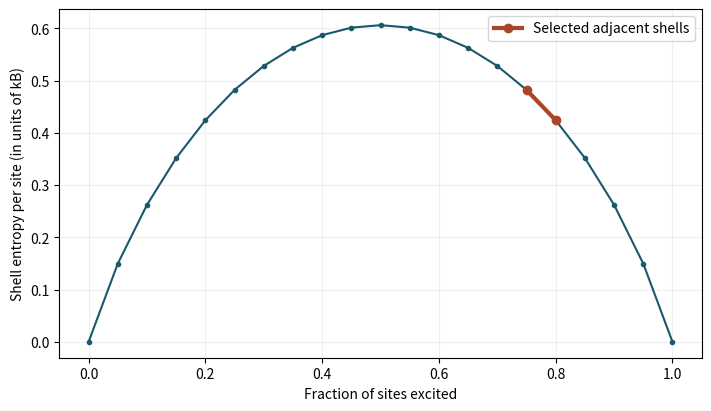
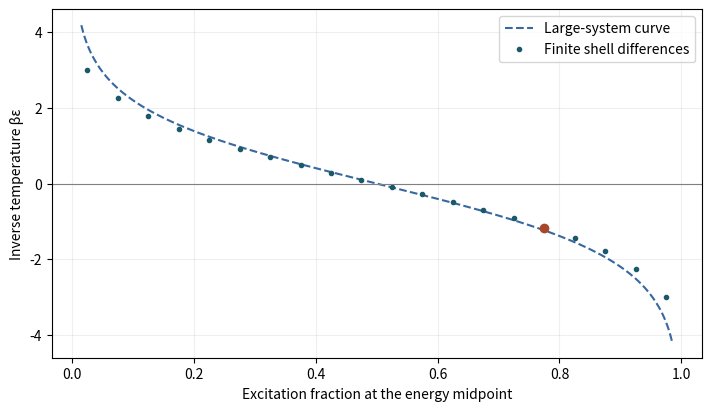

These figures' Python source, in order:
import numpy as np
import matplotlib.pyplot as plt

teal, orange, blue = "#19596a", "#aa462a", "#3868a0"
def axes(xlabel, ylabel):
    fig, ax = plt.subplots(figsize=(7, 4), constrained_layout=True)
    ax.set(xlabel=xlabel, ylabel=ylabel)
    ax.grid(alpha=0.2)
    return fig, ax

sites = 20
lower_excitation = 15

from math import lgamma
assert isinstance(sites,int) and sites >= 2
assert isinstance(lower_excitation,int) and 0 <= lower_excitation < sites
n = np.arange(sites+1)
log_count = np.array([lgamma(sites+1)-lgamma(int(j)+1)-lgamma(sites-int(j)+1) for j in n])
midpoint = (n[:-1]+.5)/sites
slope = np.log((sites-n[:-1])/(n[:-1]+1))
assert np.allclose(np.diff(log_count), slope)
assert np.allclose(slope, -slope[::-1])
print(f"Midpoint inverse temperature βε: {slope[lower_excitation]:.5f}")

fig,ax = axes("Fraction of sites excited", "Shell entropy per site (in units of kB)")
ax.plot(n/sites,log_count/sites,".-",color=teal)
i=lower_excitation
ax.plot(n[i:i+2]/sites,log_count[i:i+2]/sites,"o-",color=orange,lw=3,label="Selected adjacent shells")
ax.legend()
plt.show()

p = np.linspace(.015,.985,351)
fig,ax = axes("Excitation fraction at the energy midpoint", "Inverse temperature βε")
ax.plot(p,np.log((1-p)/p),"--",color=blue,label="Large-system curve")
ax.plot(midpoint,slope,".",color=teal,label="Finite shell differences")
ax.plot(midpoint[i],slope[i],"o",color=orange)
ax.axhline(0,color="grey",lw=.8);ax.legend()
plt.show()
